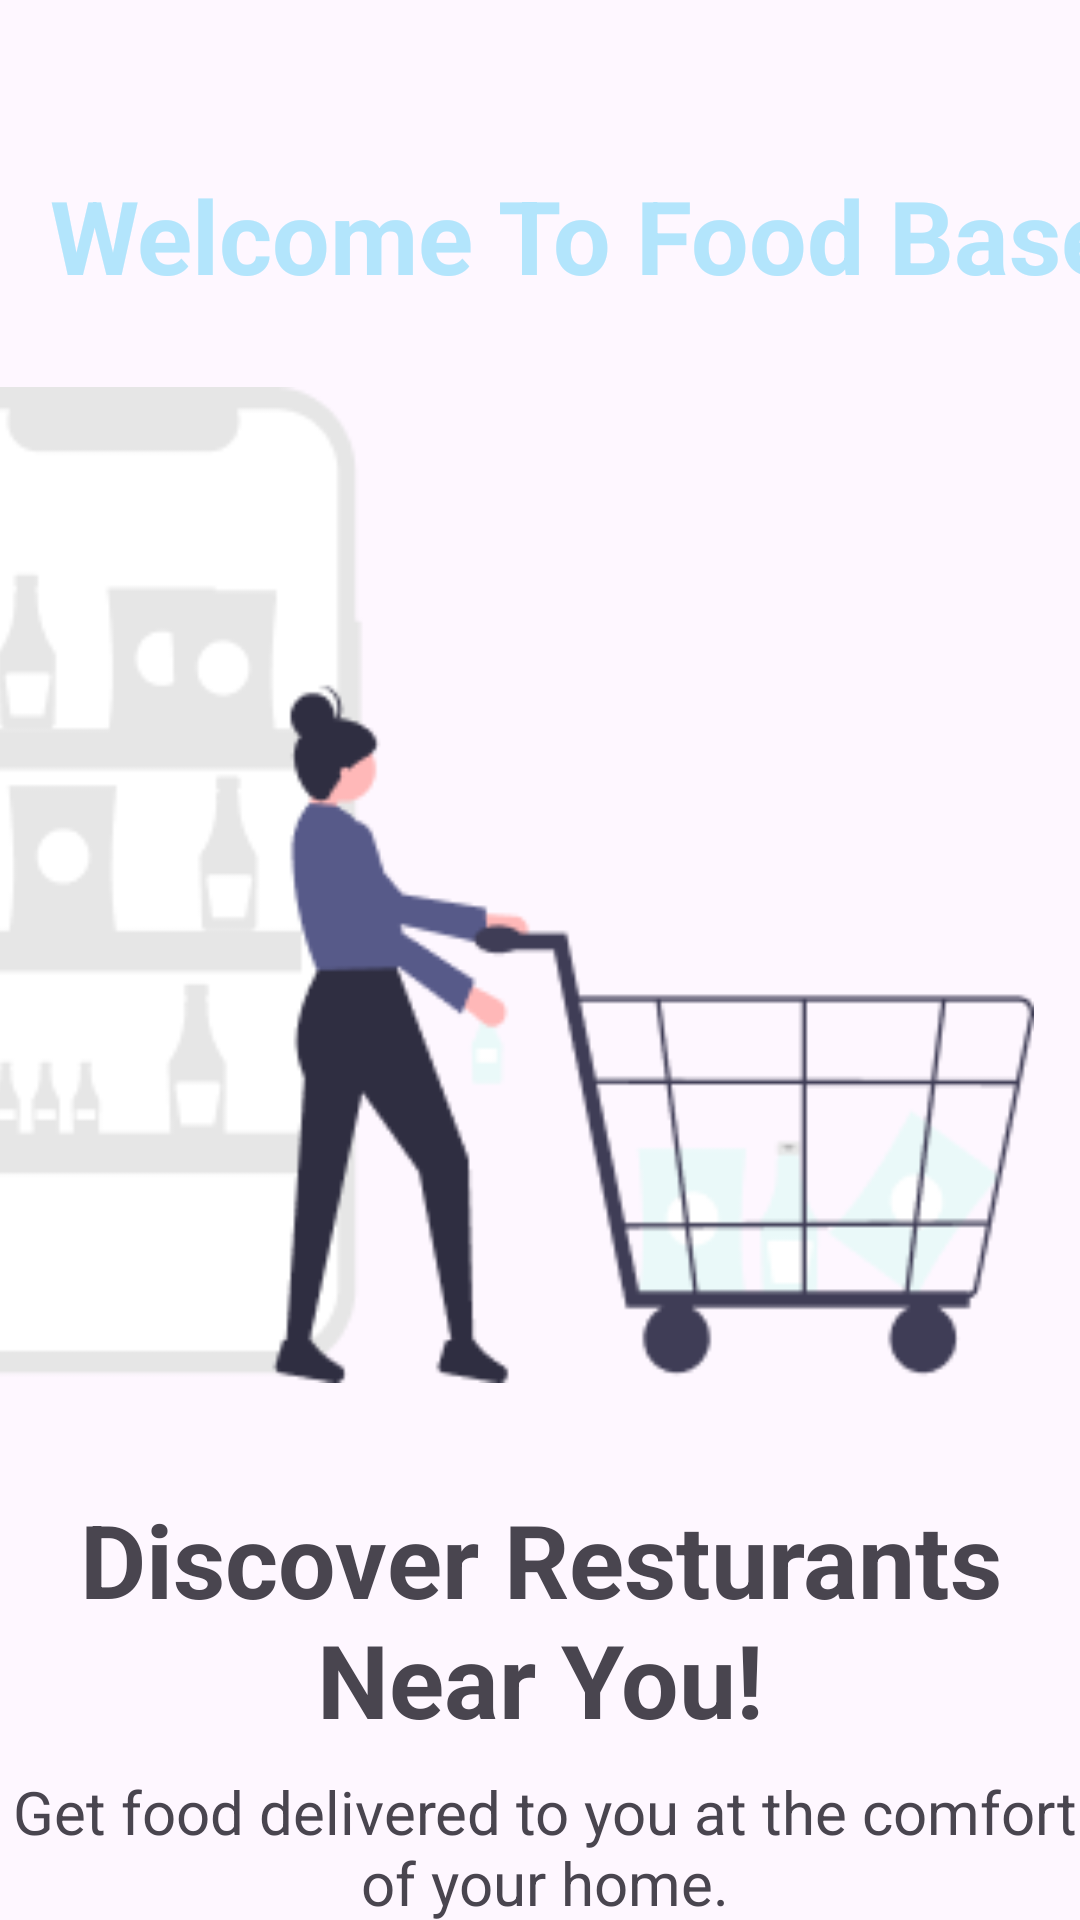

Here is an Android app screen rendered from its layout file. Give the layout XML and the strings, colors and styles it references.
<!-- AndroidManifest.xml: application theme Theme.Foodase -->
<!-- res/layout/activity_main.xml -->
<?xml version="1.0" encoding="utf-8"?>
<androidx.constraintlayout.widget.ConstraintLayout xmlns:android="http://schemas.android.com/apk/res/android"
    xmlns:app="http://schemas.android.com/apk/res-auto"
    xmlns:tools="http://schemas.android.com/tools"
    android:layout_width="match_parent"
    android:layout_height="match_parent"
    tools:context=".Activity.IntroActivity"
    android:backgroundTint="@color/cyan">

    <TextView
        android:id="@+id/textView2"
        android:layout_width="415dp"
        android:layout_height="101dp"
        android:layout_marginTop="28dp"
        android:gravity="center"
        android:text="@string/welcome_to_food_base"
        android:textColor="@color/lightblue"
        android:textSize="34sp"
        android:textStyle="bold"
        app:layout_constraintEnd_toEndOf="parent"
        app:layout_constraintHorizontal_bias="0.25"
        app:layout_constraintStart_toStartOf="parent"
        app:layout_constraintTop_toTopOf="parent" />

    <ImageView
        android:id="@+id/imageView"
        android:layout_width="413dp"
        android:layout_height="332dp"
        tools:src="@tools:sample/avatars"
        app:layout_constraintEnd_toEndOf="parent"
        app:layout_constraintHorizontal_bias="1.0"
        app:layout_constraintStart_toStartOf="parent"
        app:layout_constraintTop_toBottomOf="@+id/textView2"
        app:srcCompat="@drawable/welcomepage_image" />

    <TextView
        android:id="@+id/textView5"
        android:layout_width="wrap_content"
        android:layout_height="wrap_content"
        android:layout_marginTop="368dp"
        android:gravity="center"
        android:text="@string/discover_resturants_near_you"
        android:textSize="34sp"
        android:textStyle="bold"
        app:layout_constraintEnd_toEndOf="parent"
        app:layout_constraintHorizontal_bias="0.0"
        app:layout_constraintStart_toStartOf="parent"
        app:layout_constraintTop_toBottomOf="@+id/textView2" />

    <TextView
        android:id="@+id/textView7"
        android:layout_width="wrap_content"
        android:layout_height="wrap_content"
        android:layout_marginStart="32dp"
        android:layout_marginTop="8dp"
        android:layout_marginEnd="32dp"
        android:gravity="center"
        android:text="@string/get_food_delivered_to_you_at_the_comfort_of_your_home"
        android:textSize="20sp"
        app:layout_constraintEnd_toEndOf="parent"
        app:layout_constraintHorizontal_bias="0.484"
        app:layout_constraintStart_toStartOf="parent"
        app:layout_constraintTop_toBottomOf="@+id/textView5" />


    <Button
        android:id="@+id/btnSignup"
        android:layout_width="166dp"
        android:layout_height="64dp"
        android:layout_marginTop="16dp"
        android:backgroundTint="@color/darkred"
        android:text="@string/sign_up"
        android:textColor="@color/black"
        android:textSize="20sp"
        android:textStyle="bold"
        app:layout_constraintEnd_toEndOf="parent"
        app:layout_constraintHorizontal_bias="0.501"
        app:layout_constraintStart_toStartOf="parent"
        app:layout_constraintTop_toBottomOf="@+id/textView7" />

    <Button
        android:id="@+id/btnLogin"
        android:layout_width="120dp"
        android:layout_height="68dp"
        android:layout_marginTop="96dp"
        android:backgroundTint="@color/lightblue"
        android:text="@string/login"
        android:textColor="@color/black"
        android:textSize="20sp"
        android:textStyle="bold"
        app:layout_constraintEnd_toEndOf="parent"
        app:layout_constraintHorizontal_bias="0.501"
        app:layout_constraintStart_toStartOf="parent"
        app:layout_constraintTop_toBottomOf="@+id/textView7" />

</androidx.constraintlayout.widget.ConstraintLayout>
<!-- resources referenced by this layout -->
<resources>
  <color name="black">#FF000000</color>
  <color name="cyan">#e9f9f9</color>
  <color name="darkred">#b81b1b</color>
  <color name="lightblue">#b3e5fc</color>
  <!-- drawable welcomepage_image: png bitmap (drawable, 15041 bytes) -->
  <string name="discover_resturants_near_you">Discover Resturants Near You!</string>
  <string name="get_food_delivered_to_you_at_the_comfort_of_your_home">Get food delivered to you at the comfort of your home.</string>
  <string name="login">LOGIN</string>
  <string name="sign_up">SIGN UP</string>
  <string name="welcome_to_food_base">Welcome To Food Base</string>
  <style name="Theme.Foodase" parent="Base.Theme.Foodase" />
  <style name="Base.Theme.Foodase" parent="Theme.Material3.DayNight.NoActionBar">
          
          
      </style>
</resources>
